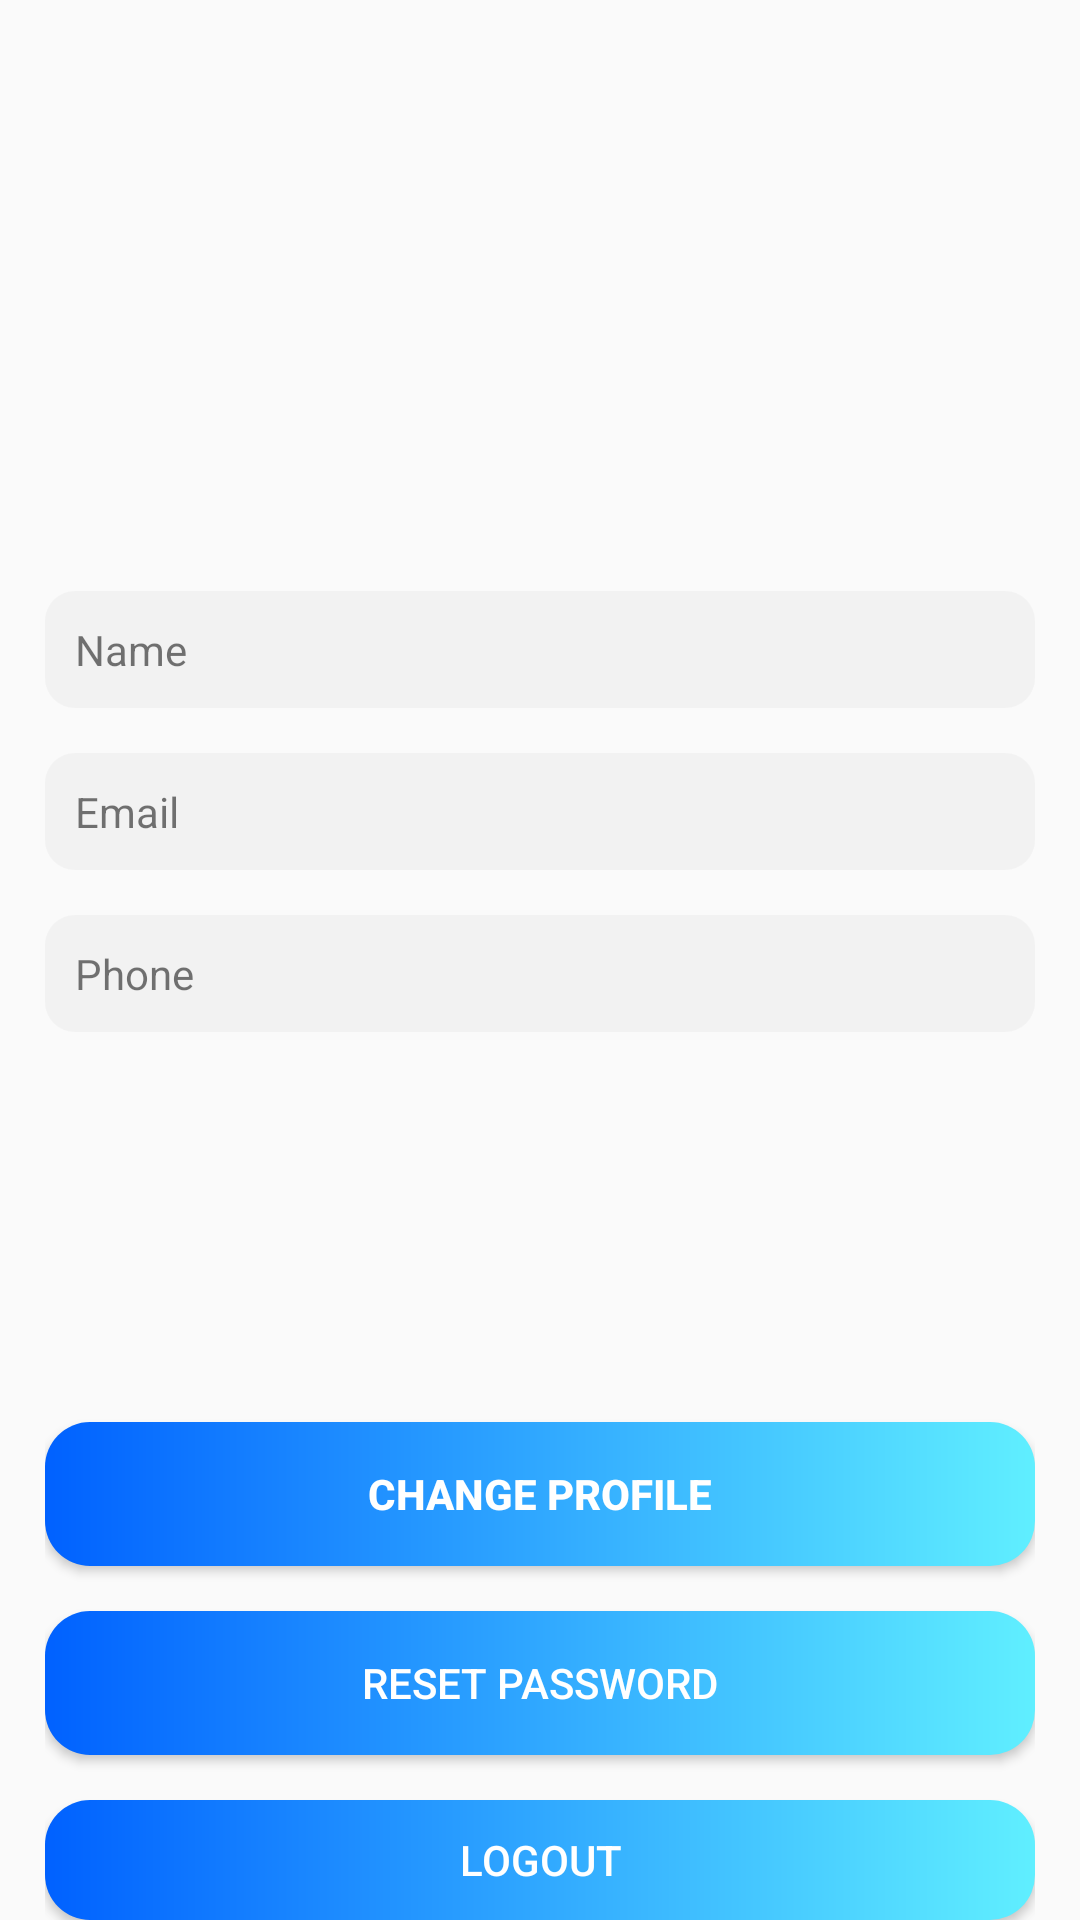

Layout XML and referenced resources for this Android screen:
<!-- AndroidManifest.xml: application theme Theme.RTOD_v2_1 -->
<!-- res/layout/activity_main_auth.xml -->
<?xml version="1.0" encoding="utf-8"?>
<RelativeLayout xmlns:android="http://schemas.android.com/apk/res/android"
    xmlns:app="http://schemas.android.com/apk/res-auto"
    xmlns:tools="http://schemas.android.com/tools"
    android:layout_width="match_parent"
    android:layout_height="match_parent"
    android:background="@drawable/img_bg1"
    tools:context=".Auth.AuthMainActivity">

    <LinearLayout
        android:layout_width="match_parent"
        android:layout_height="wrap_content"
        android:layout_marginStart="15dp"
        android:layout_marginTop="15dp"
        android:layout_marginEnd="15dp"
        android:orientation="vertical">

        <ImageView
            android:id="@+id/profileImage"
            android:layout_width="131dp"
            android:layout_height="143dp"
            android:layout_gravity="center"
            android:layout_marginTop="24dp"
            android:src="@drawable/ic_launcher_foreground" />

        <TextView
            android:id="@+id/profileName"
            android:layout_width="match_parent"
            android:layout_height="wrap_content"
            android:layout_marginTop="15dp"
            android:background="@drawable/edittext_bg"
            android:inputType="text"
            android:maxLines="1"
            android:padding="10dp"
            android:text="Name" />

        <TextView
            android:id="@+id/profileEmail"
            android:layout_width="match_parent"
            android:layout_height="wrap_content"
            android:layout_marginTop="15dp"
            android:background="@drawable/edittext_bg"
            android:inputType="text"
            android:maxLines="1"
            android:padding="10dp"
            android:text="Email" />

        <TextView
            android:id="@+id/profilePhone"
            android:layout_width="match_parent"
            android:layout_height="wrap_content"
            android:layout_marginTop="15dp"
            android:background="@drawable/edittext_bg"
            android:inputType="text"
            android:maxLines="1"
            android:padding="10dp"
            android:text="Phone" />

        <LinearLayout
            android:layout_width="match_parent"
            android:layout_height="wrap_content"
            android:layout_marginTop="20dp"
            android:orientation="horizontal">

            <TextView
                android:id="@+id/verifyMsg"
                android:layout_width="wrap_content"
                android:layout_height="wrap_content"
                android:layout_marginTop="16dp"
                android:text="Email Not Verified !"
                android:textAlignment="center"
                android:textColor="#C2185B"
                android:textSize="20sp"
                android:textStyle="bold"
                android:visibility="gone" />

            <Button
                android:id="@+id/resendCode"
                android:layout_width="110dp"
                android:layout_height="wrap_content"
                android:layout_marginLeft="80dp"
                android:layout_marginTop="10dp"
                android:gravity="center"
                android:textColor="@color/white"
                android:background="@drawable/custombtn3"
                android:text="Verify Now"
                android:visibility="gone" />
        </LinearLayout>

        <Button
            android:id="@+id/changeProfile"
            android:layout_width="match_parent"
            android:layout_height="wrap_content"
            android:layout_marginTop="110dp"
            android:background="@drawable/custombtn3"
            android:text="Change Profile"
            android:textColor="@color/white"
            android:textStyle="bold" />

        <Button
            android:id="@+id/resetPasswordLocal"
            android:layout_width="match_parent"
            android:layout_height="wrap_content"
            android:layout_marginTop="15dp"
            android:background="@drawable/custombtn3"
            android:text="Reset Password"
            android:textColor="@color/white" />

        <Button
            android:id="@+id/logoutBtn"
            android:layout_width="match_parent"
            android:layout_height="wrap_content"
            android:layout_marginTop="15dp"
            android:background="@drawable/custombtn3"
            android:onClick="logout"
            android:text="Logout"
            android:textColor="@color/white" />

    </LinearLayout>

</RelativeLayout>
<!-- resources referenced by this layout -->
<resources>
  <color name="white">#FFFFFFFF</color>
  <!-- drawable custombtn3 (drawable) -->
  <?xml version="1.0" encoding="utf-8"?>
  <shape xmlns:android="http://schemas.android.com/apk/res/android" android:shape="rectangle">
  
      <gradient
          android:startColor="@color/brandiesBlue"
          android:endColor="@color/electricBlue"
          android:type="linear"
          android:angle="0"/>
      <corners android:radius="15dp"/>
  
  
  </shape>
  <!-- drawable edittext_bg (drawable) -->
  <?xml version="1.0" encoding="utf-8"?>
  <layer-list xmlns:android="http://schemas.android.com/apk/res/android">
  
      <item>
          <shape android:shape="rectangle">
  
              <solid android:color="@color/grey"/>
              <corners android:radius="10dp"/>
  
          </shape>
      </item>
  
  </layer-list>
  <!-- drawable img_bg1 (drawable) -->
  <?xml version="1.0" encoding="utf-8"?>
  <bitmap xmlns:android="http://schemas.android.com/apk/res/android"
      android:src="@drawable/bg1" android:alpha="0.8" android:tintMode="src_over"/>
  <style name="Theme.RTOD_v2_1" parent="Theme.AppCompat.Light.NoActionBar">
          
          <item name="colorPrimary">@color/purple_500</item>
          <item name="colorPrimaryDark">@color/purple_700</item>
          <item name="colorAccent">@color/teal_200</item>
          <item name="android:navigationBarColor">@color/black20</item>
          <item name="android:statusBarColor">@color/black20</item>
          
      </style>
  <color name="brandiesBlue">#0061ff</color>
  <color name="electricBlue">#60efff</color>
  <color name="grey">#80ECECEC</color>
  <color name="purple_500">#FF6200EE</color>
  <color name="purple_700">#FF3700B3</color>
  <color name="teal_200">#FF03DAC5</color>
  <color name="black20">#202020</color>
</resources>
